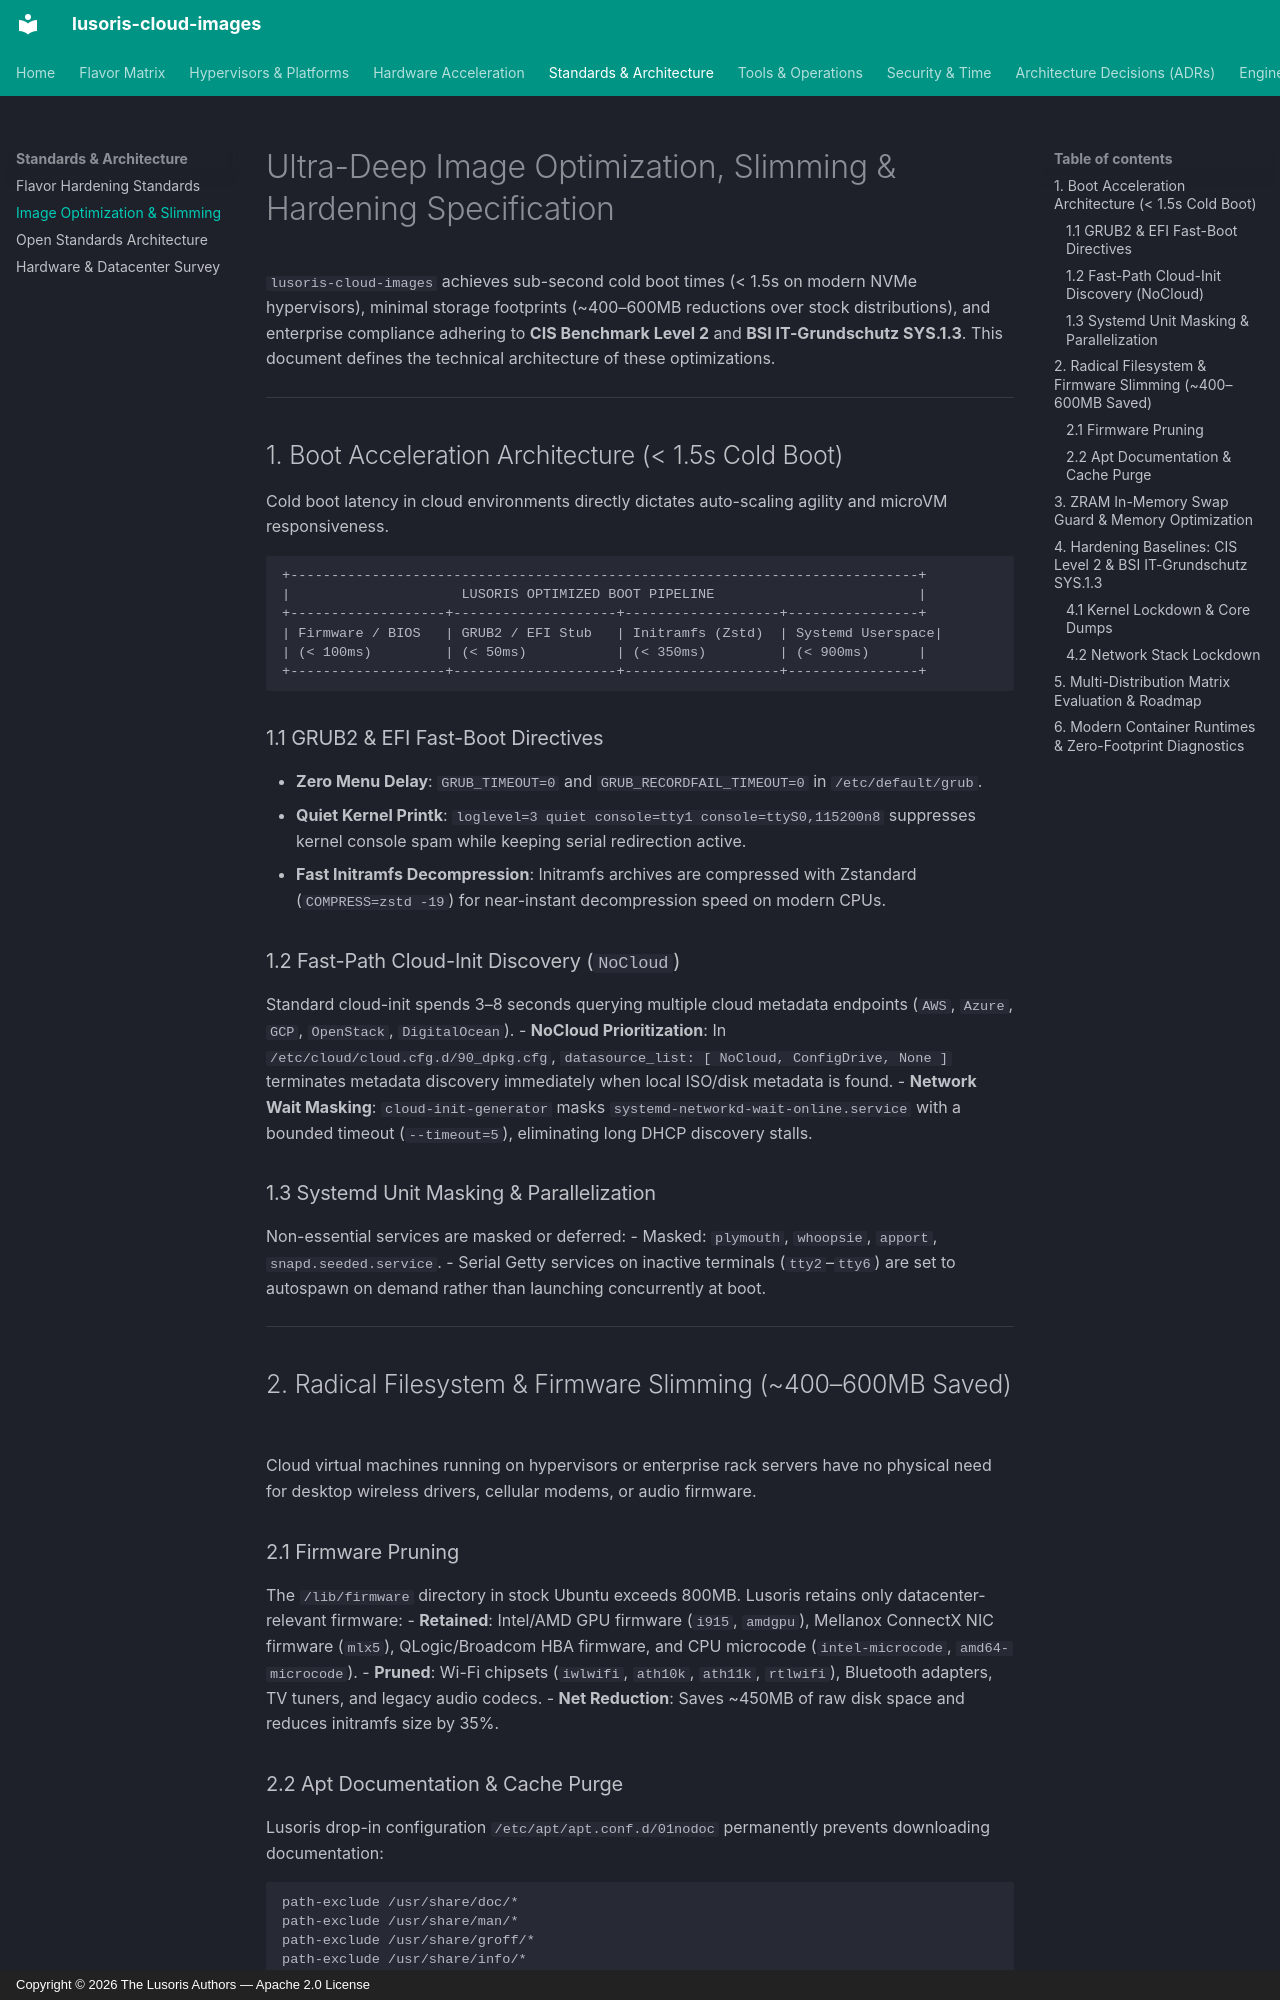

repository: lusoris/lusoris-cloud-images · page: standards/image-optimization-and-hardening/index.html · generator: mkdocs · copyright: Copyright © 2026 The Lusoris Authors — Apache 2.0 License

# Ultra-Deep Image Optimization, Slimming & Hardening Specification

`lusoris-cloud-images` achieves sub-second cold boot times (< 1.5s on modern NVMe hypervisors), minimal storage footprints (~400–600MB reductions over stock distributions), and enterprise compliance adhering to **CIS Benchmark Level 2** and **BSI IT-Grundschutz SYS.1.3**. This document defines the technical architecture of these optimizations.

---

## 1. Boot Acceleration Architecture (< 1.5s Cold Boot)

Cold boot latency in cloud environments directly dictates auto-scaling agility and microVM responsiveness.

```
+-----------------------------------------------------------------------------+
|                     LUSORIS OPTIMIZED BOOT PIPELINE                         |
+-------------------+--------------------+-------------------+----------------+
| Firmware / BIOS   | GRUB2 / EFI Stub   | Initramfs (Zstd)  | Systemd Userspace|
| (< 100ms)         | (< 50ms)           | (< 350ms)         | (< 900ms)      |
+-------------------+--------------------+-------------------+----------------+
```

### 1.1 GRUB2 & EFI Fast-Boot Directives
- **Zero Menu Delay**: `GRUB_TIMEOUT=0` and `GRUB_RECORDFAIL_TIMEOUT=0` in `/etc/default/grub`.
- **Quiet Kernel Printk**: `loglevel=3 quiet console=tty1 console=ttyS0,115200n8` suppresses kernel console spam while keeping serial redirection active.
- **Fast Initramfs Decompression**: Initramfs archives are compressed with Zstandard (`COMPRESS=zstd -19`) for near-instant decompression speed on modern CPUs.

### 1.2 Fast-Path Cloud-Init Discovery (`NoCloud`)
Standard cloud-init spends 3–8 seconds querying multiple cloud metadata endpoints (`AWS`, `Azure`, `GCP`, `OpenStack`, `DigitalOcean`).
- **NoCloud Prioritization**: In `/etc/cloud/cloud.cfg.d/90_dpkg.cfg`, `datasource_list: [ NoCloud, ConfigDrive, None ]` terminates metadata discovery immediately when local ISO/disk metadata is found.
- **Network Wait Masking**: `cloud-init-generator` masks `systemd-networkd-wait-online.service` with a bounded timeout (`--timeout=5`), eliminating long DHCP discovery stalls.

### 1.3 Systemd Unit Masking & Parallelization
Non-essential services are masked or deferred:
- Masked: `plymouth`, `whoopsie`, `apport`, `snapd.seeded.service`.
- Serial Getty services on inactive terminals (`tty2`–`tty6`) are set to autospawn on demand rather than launching concurrently at boot.

---

## 2. Radical Filesystem & Firmware Slimming (~400–600MB Saved)

Cloud virtual machines running on hypervisors or enterprise rack servers have no physical need for desktop wireless drivers, cellular modems, or audio firmware.

### 2.1 Firmware Pruning
The `/lib/firmware` directory in stock Ubuntu exceeds 800MB. Lusoris retains only datacenter-relevant firmware:
- **Retained**: Intel/AMD GPU firmware (`i915`, `amdgpu`), Mellanox ConnectX NIC firmware (`mlx5`), QLogic/Broadcom HBA firmware, and CPU microcode (`intel-microcode`, `amd64-microcode`).
- **Pruned**: Wi-Fi chipsets (`iwlwifi`, `ath10k`, `ath11k`, `rtlwifi`), Bluetooth adapters, TV tuners, and legacy audio codecs.
- **Net Reduction**: Saves ~450MB of raw disk space and reduces initramfs size by 35%.

### 2.2 Apt Documentation & Cache Purge
Lusoris drop-in configuration `/etc/apt/apt.conf.d/01nodoc` permanently prevents downloading documentation:
```text
path-exclude /usr/share/doc/*
path-exclude /usr/share/man/*
path-exclude /usr/share/groff/*
path-exclude /usr/share/info/*
path-exclude /usr/share/lintian/*
path-exclude /usr/share/linda/*
```

---
